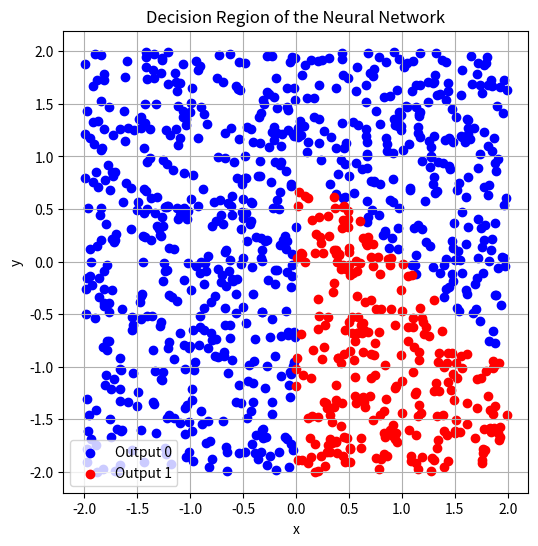

Reproduce this figure in Python.
import numpy as np
import matplotlib.pyplot as plt

def step(x):
    if x > 0:
        return 1
    else:
        return 0

def nn(x, y):
    h1 = step(x - y + 1)
    h2 = step(-x - y + 1)
    h3 = step(-x)
    z = step(h1 + h2 - h3 - 1.5)
    return z

x_vals = np.random.uniform(-2, 2, 1000)
y_vals = np.random.uniform(-2, 2, 1000)

outputs = np.array([nn(x, y) for x, y in zip(x_vals, y_vals)])

plt.figure(figsize=(6,6))
plt.scatter(x_vals[outputs == 0], y_vals[outputs == 0], color='blue', label='Output 0')
plt.scatter(x_vals[outputs == 1], y_vals[outputs == 1], color='red', label='Output 1')
plt.xlabel("x")
plt.ylabel("y")
plt.title("Decision Region of the Neural Network")
plt.legend()
plt.grid(True)
plt.show()
